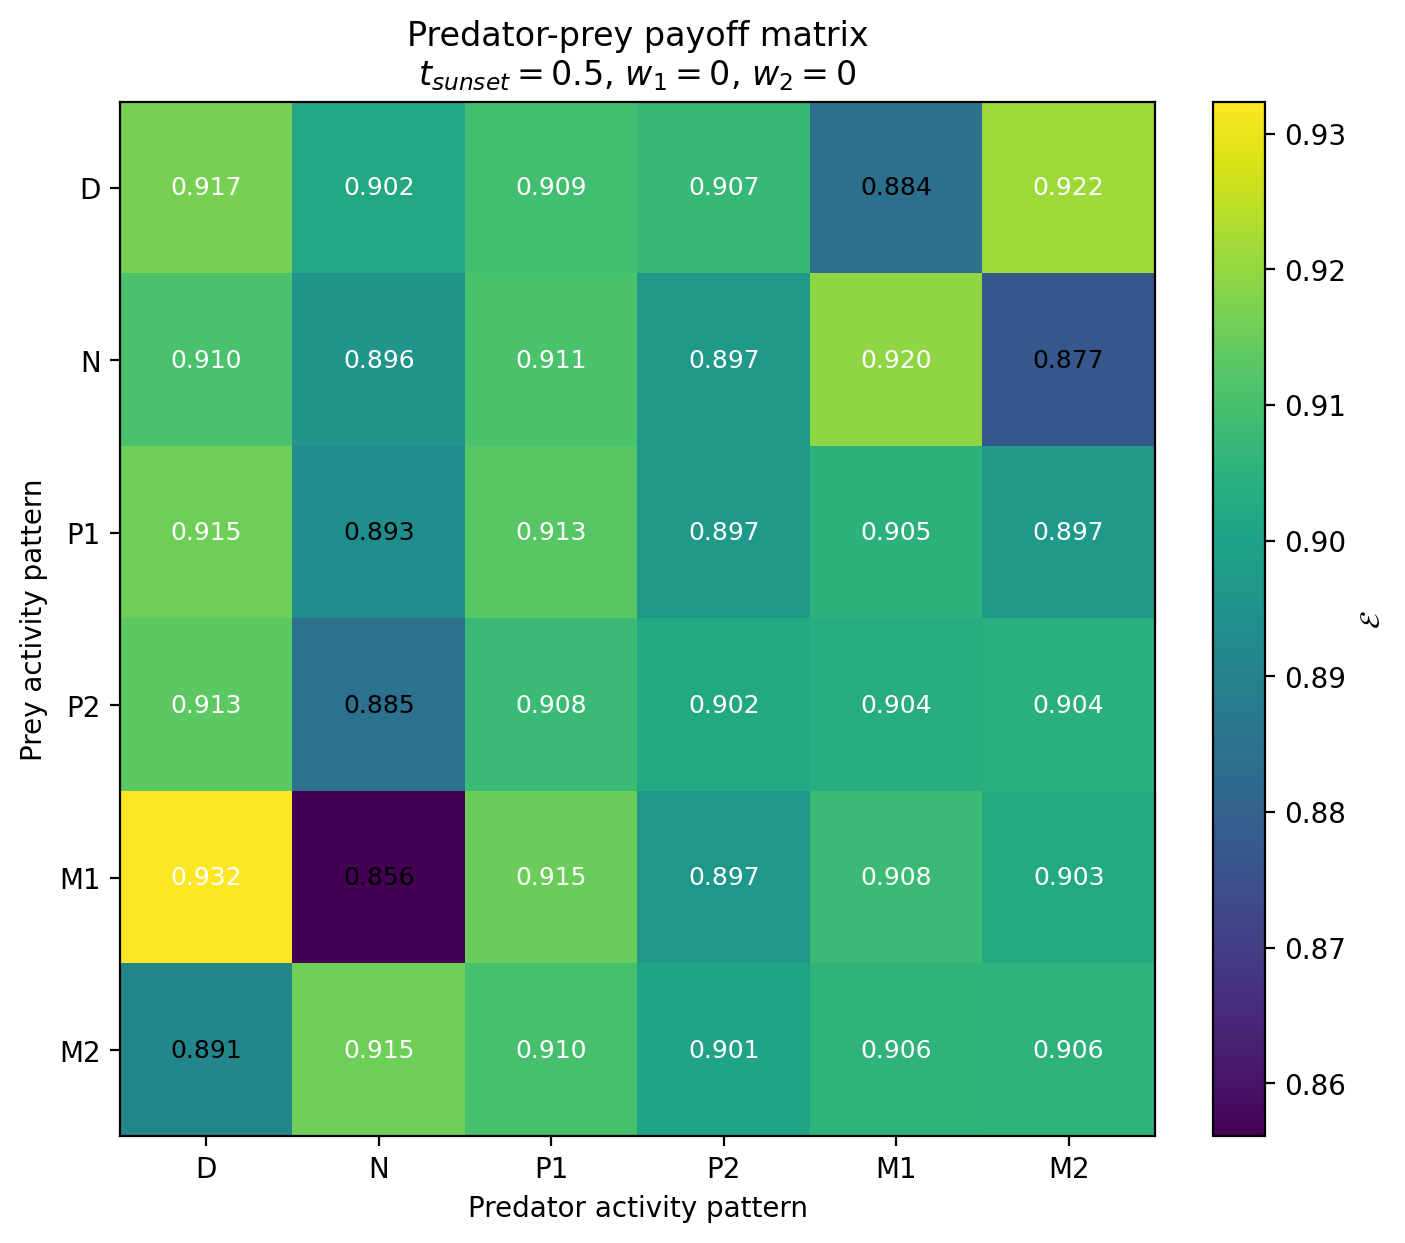

The file beside this chart, header and first rows:
Prey / Predator, D, N, P1, P2, M1, M2
D, 0.9168, 0.9022, 0.9093, 0.9071, 0.8843, 0.9216
N, 0.9104, 0.8958, 0.9109, 0.8975, 0.9197, 0.877
P1, 0.9154, 0.8932, 0.9126, 0.8974, 0.9052, 0.897
P2, 0.913, 0.8849, 0.9082, 0.9023, 0.9037, 0.9044
M1, 0.9324, 0.8561, 0.9152, 0.8967, 0.9082, 0.9028
M2, 0.8912, 0.9154, 0.9101, 0.9008, 0.9057, 0.9055
